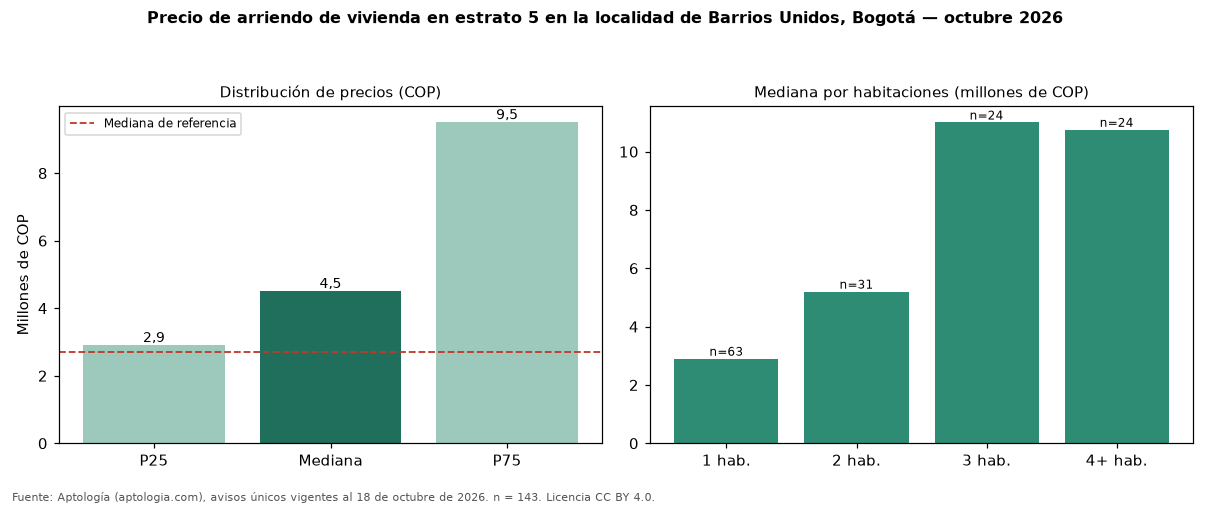

Values plotted in this chart, from the file beside it:
seccion, metrica, valor_cop, n
precio, p25, 2900000, 143
precio, mediana, 4500000, 143
precio, p75, 9500000, 143
cop_por_m2, p25, 42169, 143
cop_por_m2, mediana, 63636, 143
cop_por_m2, p75, 78209, 143
area, area_mediana_m2, 82.0, 143
habitaciones, 1, 2900000, 63
habitaciones, 2, 5200000, 31
habitaciones, 3, 11000000, 24
habitaciones, 4+, 10750000, 24
administracion, mediana, 684000, 43
estrato, moda, 5, 
parqueadero, porcentaje_con_parqueadero, 78.3, 143
referencia, mediana_referencia, 2700000, 927
referencia, mediana_cop_por_m2_referencia, 53408, 927
